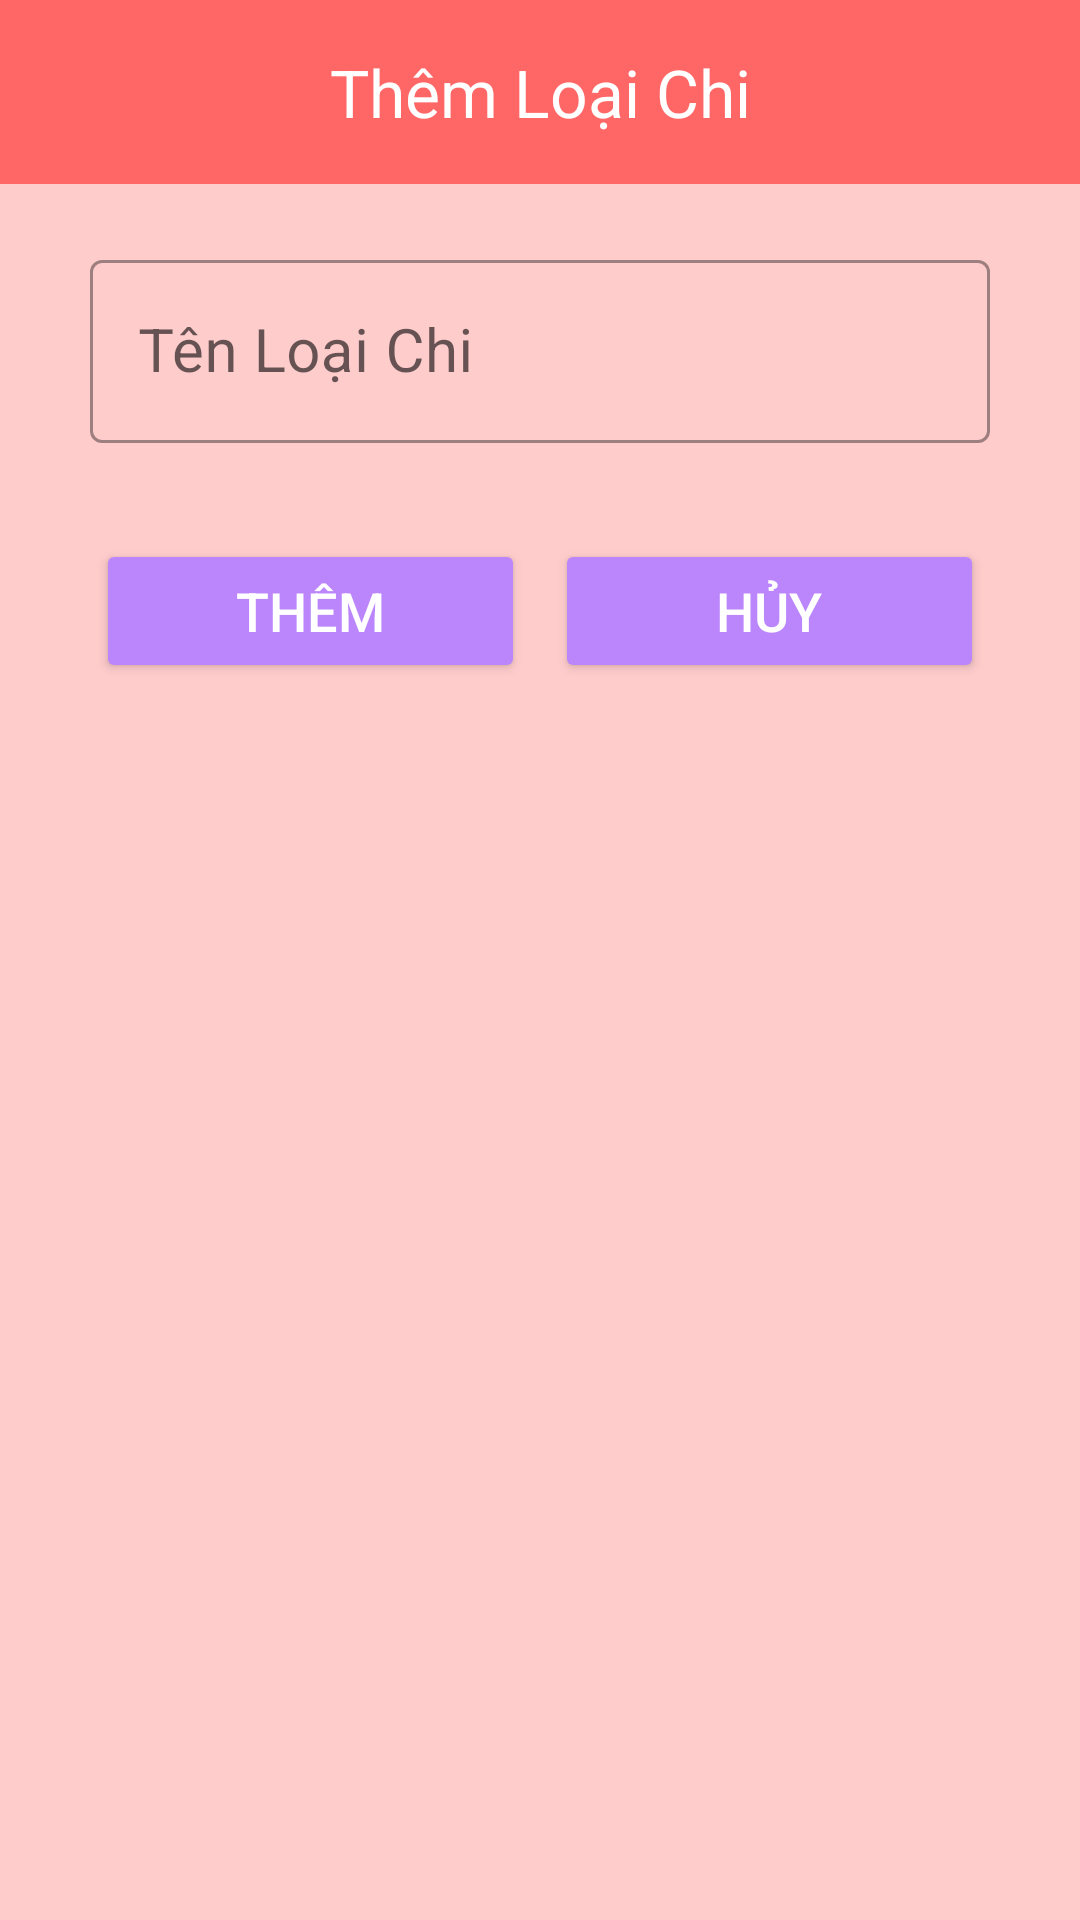

Produce the Android XML layout that renders to this screen, including the resource entries it uses.
<!-- AndroidManifest.xml: application theme Theme.QuanLyChiTieu -->
<!-- res/layout/add_loai_chi.xml -->
<?xml version="1.0" encoding="utf-8"?>
<LinearLayout xmlns:android="http://schemas.android.com/apk/res/android"
    android:layout_width="match_parent"
    android:layout_height="wrap_content"
    android:orientation="vertical"
    android:layout_marginLeft="20dp"
    android:layout_marginRight="20dp"
    android:background="#FFCCCC">

    <TextView
        android:id="@+id/tv_them_loaichi"
        android:background="@color/cam"
        android:layout_width="match_parent"
        android:layout_height="wrap_content"
        android:gravity="center"
        android:padding="16dp"
        android:text="Thêm Loại Chi"
        android:textColor="@color/white"
        android:textSize="22sp">
    </TextView>

    <com.google.android.material.textfield.TextInputLayout
        android:layout_marginTop="20dp"
        android:layout_gravity="center"
        android:layout_width="300dp"
        android:layout_height="wrap_content"
        android:hint="Tên Loại Chi"
        style="@style/Widget.MaterialComponents.TextInputLayout.OutlinedBox">
        <com.google.android.material.textfield.TextInputEditText
            android:id="@+id/ed_them_tenloaichi"
            android:inputType="text"
            android:layout_width="match_parent"
            android:textSize="20dp"
            android:layout_height="wrap_content"
            />
    </com.google.android.material.textfield.TextInputLayout>

    <LinearLayout
        android:layout_width="match_parent"
        android:layout_height="wrap_content"
        android:layout_marginStart="16dp"
        android:layout_marginTop="16dp"
        android:layout_marginEnd="16dp"
        android:padding="16dp">

        <Button
            android:id="@+id/btn_them_loaichi"
            android:layout_width="0dp"
            android:layout_height="wrap_content"
            android:layout_marginRight="10dp"
            android:layout_weight="1"
            android:backgroundTint="@color/purple_200"
            android:text="Thêm"
            android:textColor="@color/white"
            android:textSize="18sp">

        </Button>

        <Button
            android:id="@+id/btn_huy_loaichi"
            android:layout_width="0dp"
            android:layout_height="wrap_content"
            android:layout_weight="1"
            android:backgroundTint="@color/purple_200"
            android:text="Hủy"
            android:textColor="@color/white"
            android:textSize="18sp">
        </Button>

    </LinearLayout>

</LinearLayout>
<!-- resources referenced by this layout -->
<resources>
  <color name="cam">#FF6666</color>
  <color name="purple_200">#FFBB86FC</color>
  <color name="white">#FFFFFFFF</color>
  <style name="Theme.QuanLyChiTieu" parent="Theme.MaterialComponents.DayNight.NoActionBar">
          
          <item name="colorPrimary">@color/purple_500</item>
          <item name="colorPrimaryVariant">@color/purple_700</item>
          <item name="colorOnPrimary">@color/white</item>
          
          <item name="colorSecondary">@color/teal_200</item>
          <item name="colorSecondaryVariant">@color/teal_700</item>
          <item name="colorOnSecondary">@color/black</item>
          
          <item name="android:statusBarColor">?attr/colorPrimaryVariant</item>
          
      </style>
  <color name="purple_500">#FF6200EE</color>
  <color name="purple_700">#FF3700B3</color>
  <color name="teal_200">#FF03DAC5</color>
  <color name="teal_700">#FF018786</color>
  <color name="black">#FF000000</color>
</resources>
